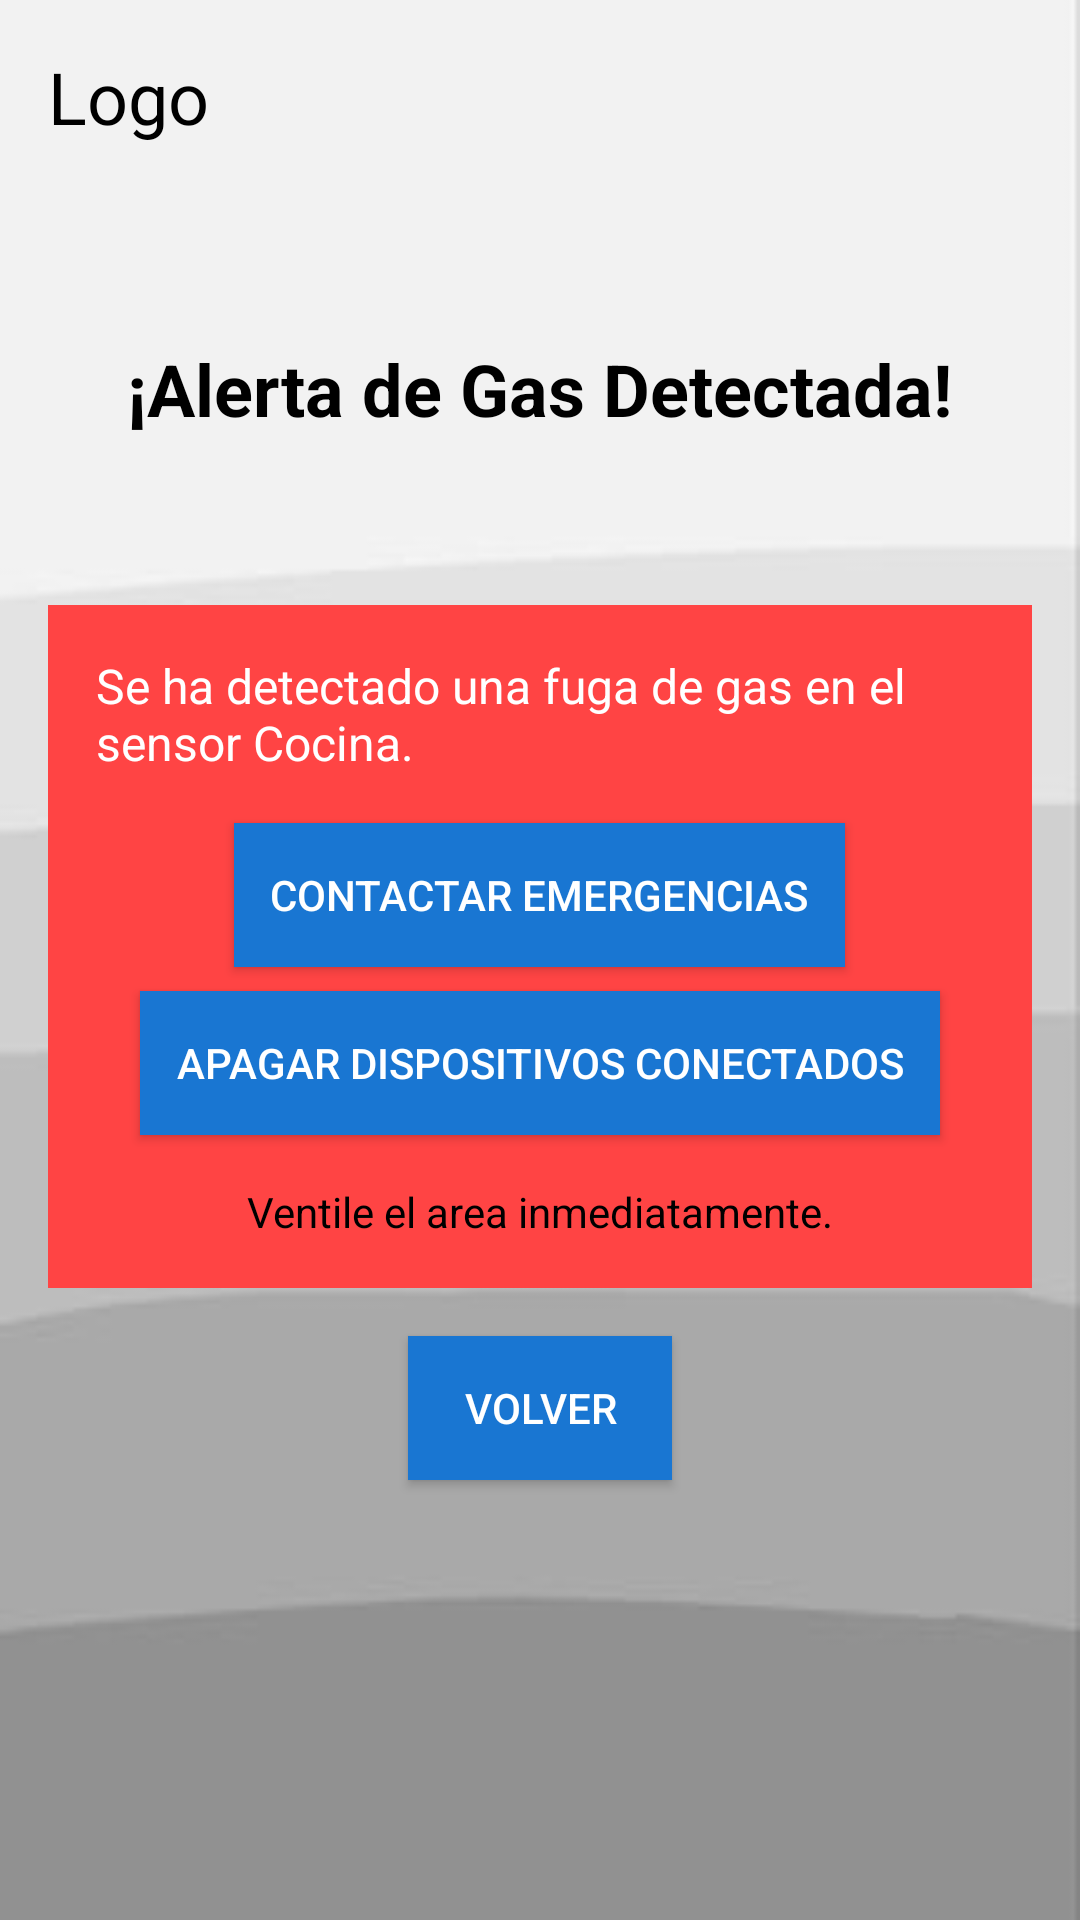

Layout XML and referenced resources for this Android screen:
<!-- AndroidManifest.xml: application theme Theme.AppGas -->
<!-- res/layout/alerta.xml -->
<?xml version="1.0" encoding="utf-8"?>
<LinearLayout xmlns:android="http://schemas.android.com/apk/res/android"
    android:layout_width="match_parent"
    android:layout_height="match_parent"
    android:padding="16dp"
    android:orientation="vertical"
    android:background="@drawable/fondoapp2">

    <TextView
        android:id="@+id/tv_logo"
        android:layout_width="wrap_content"
        android:layout_height="wrap_content"
        android:text="@string/logo"
        android:textSize="24sp"
        android:textColor="@color/black"
        android:layout_gravity="start" />

    
    <TextView
        android:id="@+id/alertTitle"
        android:layout_width="wrap_content"
        android:layout_height="wrap_content"
        android:layout_marginTop="65dp"
        android:paddingBottom="16dp"
        android:text="@string/alerta_de_gas_detectada"
        android:textColor="@color/black"
        android:textSize="24sp"
        android:textStyle="bold"
        android:layout_gravity="center" />


    <LinearLayout
        android:id="@+id/alertBox"
        android:layout_width="match_parent"
        android:layout_height="wrap_content"
        android:orientation="vertical"
        android:padding="16dp"
        android:background="#FF4444"
        android:gravity="center"
        android:layout_marginTop="40dp">

        
        <TextView
            android:id="@+id/alertMessage"
            android:layout_width="wrap_content"
            android:layout_height="wrap_content"
            android:text="@string/se_ha_detectado_una_fuga_de_gas_en_el_sensor_cocina"
            android:textSize="16sp"
            android:textColor="@color/white"
            android:layout_gravity="center"
            android:paddingBottom="16dp" />

        
        <Button
            android:id="@+id/contactEmergencyButton"
            android:layout_width="wrap_content"
            android:layout_height="wrap_content"
            android:text="@string/contactar_emergencias"
            android:textColor="@color/white"
            android:background="#1976D2"
            android:padding="12dp"
            android:layout_marginBottom="8dp" />

        
        <Button
            android:id="@+id/turnOffDevicesButton"
            android:layout_width="wrap_content"
            android:layout_height="wrap_content"
            android:text="@string/apagar_dispositivos_conectados"
            android:textColor="@color/white"
            android:background="#1976D2"
            android:padding="12dp" />

        
        <TextView
            android:id="@+id/ventilateMessage"
            android:layout_width="wrap_content"
            android:layout_height="wrap_content"
            android:text="@string/ventile_el_area_inmediatamente"
            android:textSize="14sp"
            android:textColor="#000000"
            android:paddingTop="16dp"
            android:layout_gravity="center" />
    </LinearLayout>

    
    <Button
        android:id="@+id/backButton"
        android:layout_width="wrap_content"
        android:layout_height="wrap_content"
        android:text="@string/volver"
        android:textColor="@color/white"
        android:background="#1976D2"
        android:padding="12dp"
        android:layout_gravity="center"
        android:layout_marginTop="16dp" />

</LinearLayout>
<!-- resources referenced by this layout -->
<resources>
  <!-- drawable fondoapp2: jpg bitmap (drawable, 2598 bytes) -->
  <string name="alerta_de_gas_detectada">¡Alerta de Gas Detectada!</string>
  <string name="apagar_dispositivos_conectados">Apagar Dispositivos Conectados</string>
  <string name="contactar_emergencias">Contactar Emergencias</string>
  <string name="logo">Logo</string>
  <string name="se_ha_detectado_una_fuga_de_gas_en_el_sensor_cocina">Se ha detectado una fuga de gas en el sensor Cocina.</string>
  <string name="ventile_el_area_inmediatamente">Ventile el area inmediatamente.</string>
  <string name="volver">Volver</string>
  <style name="Theme.AppGas" parent="Base.Theme.AppGas" />
  <style name="Base.Theme.AppGas" parent="Theme.Material3.DayNight.NoActionBar">
          
          
      </style>
  <!-- not gathered from this repository: default colours our renderer supplied (Android Studio template values) -->
  <color name="black">#FF000000</color>
  <color name="white">#FFFFFFFF</color>
</resources>
